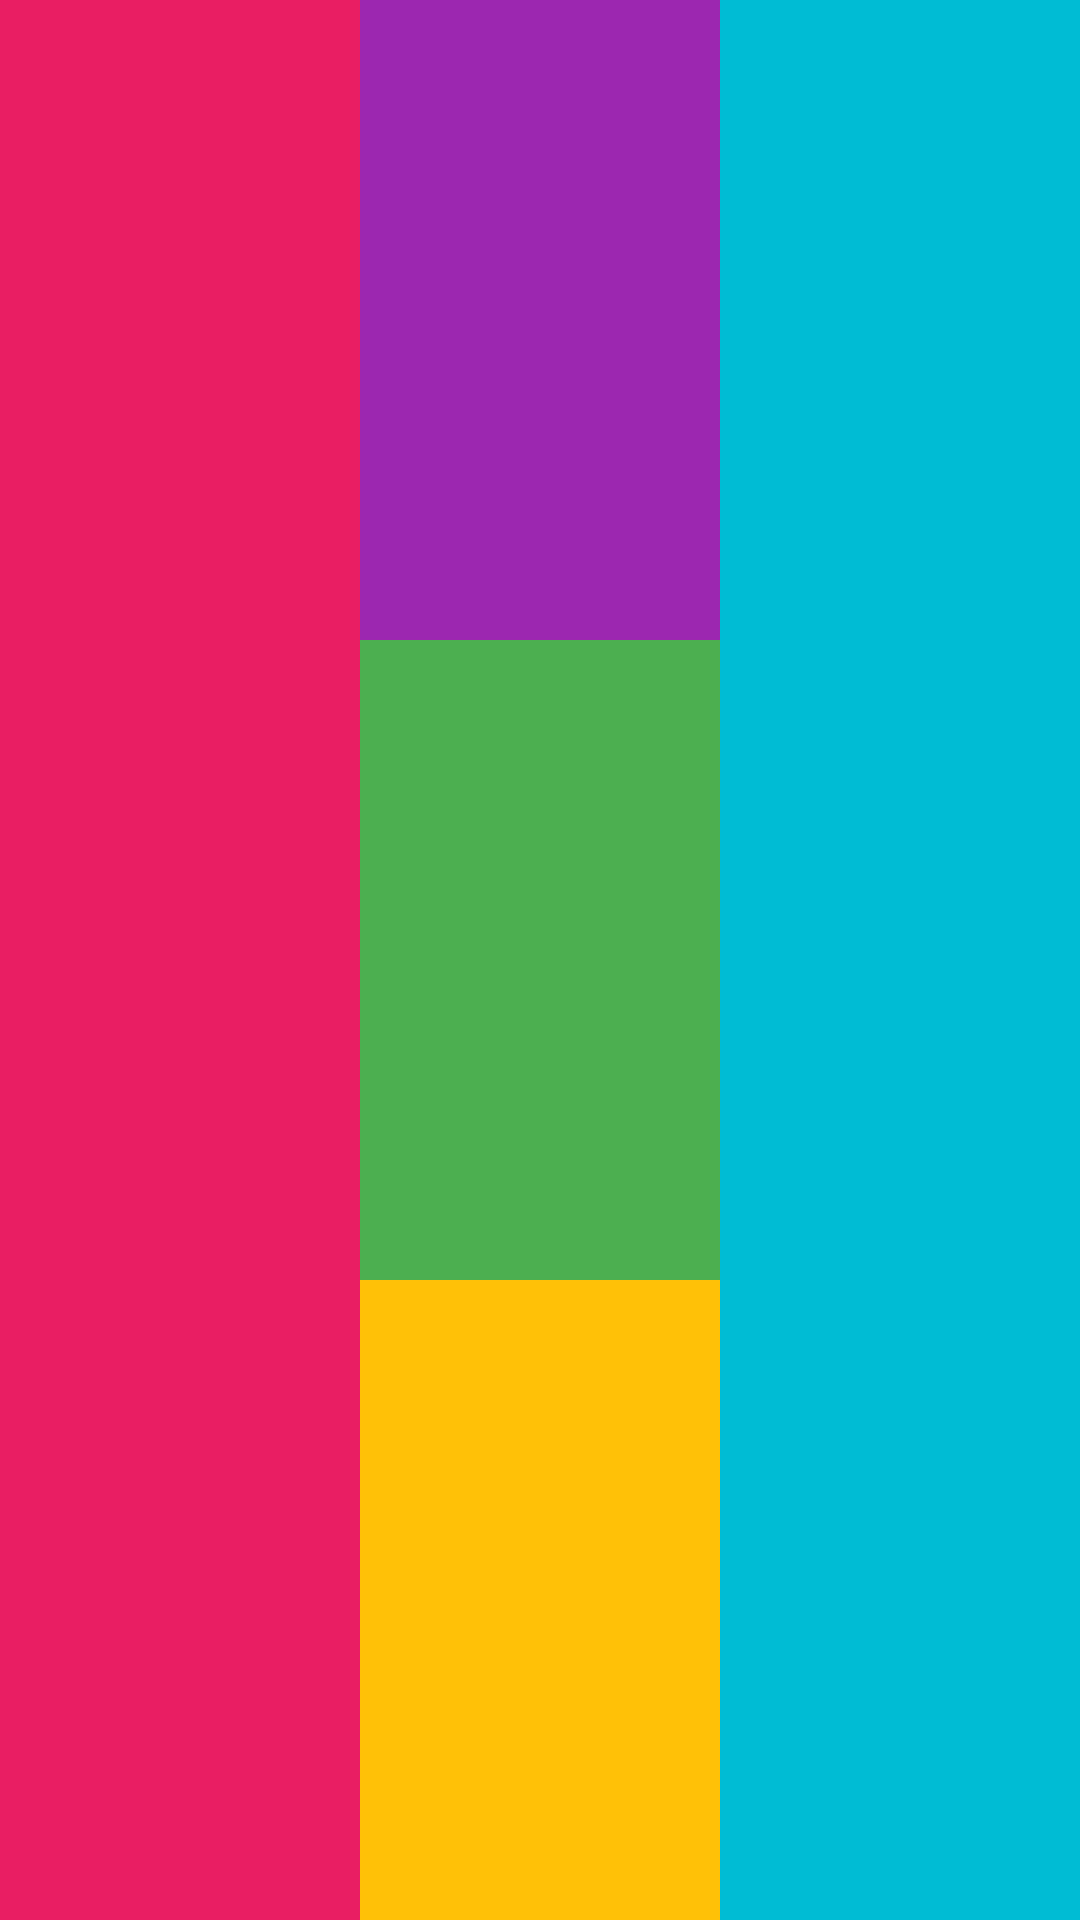

Here is an Android app screen rendered from its layout file. Give the layout XML and the strings, colors and styles it references.
<!-- AndroidManifest.xml: application theme Theme.KaraleviciusViews -->
<!-- res/layout/view_four.xml -->
<?xml version="1.0" encoding="utf-8"?>
<LinearLayout xmlns:android="http://schemas.android.com/apk/res/android"
    android:orientation="horizontal" android:layout_width="match_parent"
    android:layout_height="match_parent">

    <TextView
        android:layout_width="match_parent"
        android:layout_height="match_parent"
        android:layout_weight="1"
        android:background="#E91E63" />

    <LinearLayout
        android:layout_width="match_parent"
        android:layout_height="match_parent"
        android:layout_weight="1"
        android:orientation="vertical">

        <TextView
            android:layout_width="match_parent"
            android:layout_height="match_parent"
            android:layout_weight="1"
            android:background="#9C27B0" />

        <TextView
            android:layout_width="match_parent"
            android:layout_height="match_parent"
            android:layout_weight="1"
            android:background="#4CAF50" />

        <TextView
            android:layout_width="match_parent"
            android:layout_height="match_parent"
            android:layout_weight="1"
            android:background="#FFC107" />

    </LinearLayout>
    <TextView
        android:layout_width="match_parent"
        android:layout_height="match_parent"
        android:layout_weight="1"
        android:background="#00BCD4" />

</LinearLayout>
<!-- resources referenced by this layout -->
<resources>
  <style name="Theme.KaraleviciusViews" parent="Theme.MaterialComponents.DayNight.DarkActionBar">
          
          <item name="colorPrimary">@color/purple_500</item>
          <item name="colorPrimaryVariant">@color/purple_700</item>
          <item name="colorOnPrimary">@color/white</item>
          
          <item name="colorSecondary">@color/teal_200</item>
          <item name="colorSecondaryVariant">@color/teal_700</item>
          <item name="colorOnSecondary">@color/black</item>
          
          <item name="android:statusBarColor" tools:targetApi="l">?attr/colorPrimaryVariant</item>
          
      </style>
  <!-- not gathered from this repository: default colours our renderer supplied (Android Studio template values) -->
  <color name="purple_500">#FF6200EE</color>
  <color name="purple_700">#FF3700B3</color>
  <color name="teal_200">#FF03DAC5</color>
  <color name="teal_700">#FF018786</color>
  <color name="black">#FF000000</color>
  <color name="white">#FFFFFFFF</color>
</resources>
